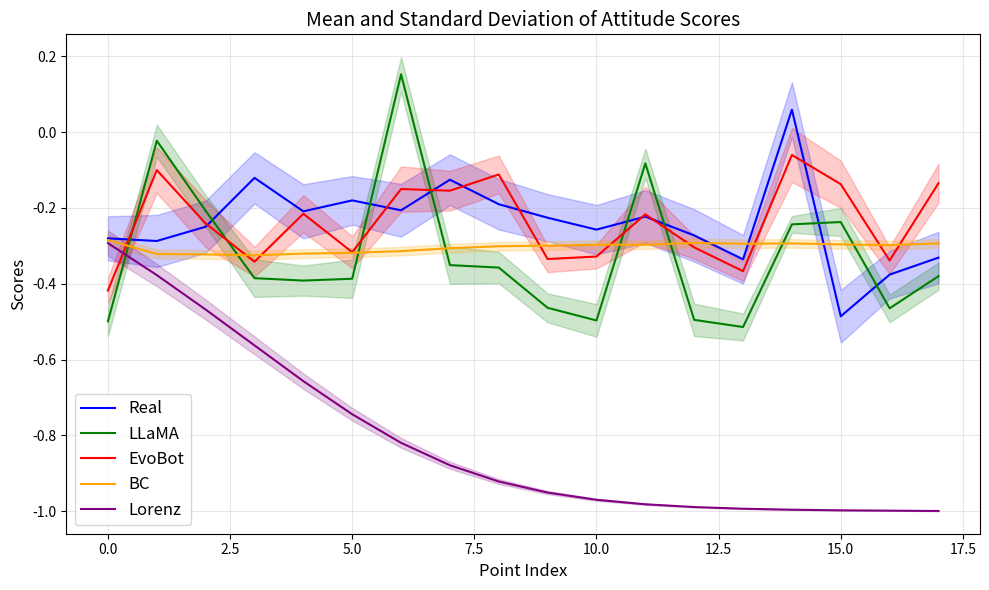

Source code (Python): (Note: this script raises an exception after producing the figure.)
import matplotlib.pyplot as plt
import numpy as np

# Data

BC_mean = []
BC_std = []

evobot_mean = [-0.436,0.19974,-0.0823,-0.2839,-0.0308,-0.2335,0.09956,0.09089,0.17635,-0.2697,-0.2565,-0.0340,-0.2083,-0.3338,0.27918,0.12519,-0.2775,0.13014,]
evobot_mean = [evobot_mean[i] / 2 - 0.2 for i in range(18)]
evobot_std = [0.331904,0.602683,0.621506,0.392442,0.493974,0.417915,0.598510,0.524678,0.499822,0.345592,0.316015,0.732117,0.303297,0.257090,0.713503,0.620944,0.356444,0.513410,]
real_mean = [-0.280304,-0.287255,-0.249664,-0.120781,-0.209060,-0.180165,-0.206298,-0.125589,-0.190303,-0.225915,-0.257313,-0.222917,-0.272517,-0.335743, 0.059303,-0.485895,-0.375938,-0.331161,]
real_std = [0.5820,0.68779,0.68825,0.67568,0.71493,0.64221,0.69712,0.67054,0.66634,0.62406,0.65230,0.69812,0.69180,0.64315,0.72270,0.69430,0.62860,0.68253,]
llama_std = [0.391883,0.424619,0.414699,0.496712,0.397862,0.507886,0.456327,0.494889,0.414349,0.381722,0.431743,0.385698,0.427147,0.354563,0.221890,0.370006,0.365914,0.359241]
llama_mean = [-0.798324, 0.154392,-0.215210,-0.570638,-0.583455,-0.573688, 0.504724,-0.501814,-0.514756,-0.727017,-0.793776, 0.034741,-0.790646,-0.828310,-0.286822,-0.274498,-0.729764,-0.560208,]
llama_mean = [llama_mean[i] / 2 - 0.1 for i in range(18)]
BC_mean = [-0.2849841360252522, -0.3215429884473234, -0.322668191998025, -0.3251263829991913, -0.3205015362411571, -0.31855629204801006, -0.31394111866441493, -0.30635561040615866, -0.3011760347076097, -0.2995606423033552, -0.2968956196688443, -0.29723452129567485, -0.2924789278391172, -0.294534259661303, -0.2936045741672604, -0.29626205756509855, -0.2980793903827161, -0.2935795948777572]
BC_std = [0.14987038216782433, 0.11784698581887432, 0.11640962092363433, 0.11622194963816698, 0.11482923984171366, 0.11433426283719156, 0.11335405505067218, 0.11299106795187487, 0.11305848641282072, 0.11281748874805583, 0.11292053566249219, 0.11256120807512221, 0.11265810674022306, 0.11349286864722273, 0.11364856573417847, 0.1136016296104491, 0.11375068926775819, 0.11419054964462708]
lorenz_mean = [-0.2929, -0.3772, -0.4681, -0.5626, -0.6570, -0.7443, -0.8197, -0.8788, -0.9217, -0.9509, -0.9699, -0.9818, -0.9891, -0.9935, -0.9961, -0.9977, -0.9986, -0.9995]
lorenz_std = [0.3323, 0.2938, 0.2635, 0.2349, 0.2030, 0.1670, 0.1286, 0.0929, 0.0634, 0.0413, 0.0261, 0.0161, 0.0097, 0.0059, 0.0035, 0.0021, 0.0012, 0.0006]
x = np.arange(len(real_mean))
# Calculate mean of means and std of stds
real_mean_avg = np.mean(real_mean)
real_std_avg = np.mean(real_std)
llama_mean_avg = np.mean(llama_mean)
llama_std_avg = np.mean(llama_std)
evobot_mean_avg = np.mean(evobot_mean)
evobot_std_avg = np.mean(evobot_std)
BC_mean_avg = np.mean(BC_mean)
BC_std_avg = np.mean(BC_std)
lorenz_mean_avg = np.mean(lorenz_mean)
lorenz_std_avg = np.mean(lorenz_std)

# Calculate deviations from Real
llama_deviation_mean = np.mean(np.abs(np.array(llama_mean) - np.array(real_mean)))
evobot_deviation_mean = np.mean(np.abs(np.array(evobot_mean) - np.array(real_mean)))
BC_deviation_mean = np.mean(np.abs(np.array(BC_mean) - np.array(real_mean)))
lorenz_deviation_mean = np.mean(np.abs(np.array(lorenz_mean) - np.array(real_mean)))

llama_deviation_std = np.mean(np.abs(np.array(llama_std) - np.array(real_std)))
evobot_deviation_std = np.mean(np.abs(np.array(evobot_std) - np.array(real_std)))
BC_deviation_std = np.mean(np.abs(np.array(BC_std) - np.array(real_std)))
lorenz_deviation_std = np.mean(np.abs(np.array(lorenz_std) - np.array(real_std)))

# Print calculations
print(f"Real: mean of means = {real_mean_avg:.4f}", ", mean of stds =", real_std_avg)
print(f"LLaMA: mean of means =", llama_mean_avg, ", mean of stds =", llama_std_avg)
print(f"EvoBot: mean of means =", evobot_mean_avg, ", mean of stds =", evobot_std_avg)
print(f"BC: mean of means =", BC_mean_avg, ", mean of stds =", BC_std_avg)
print(f"Lorenz: mean of means =", lorenz_mean_avg, ", mean of stds =", lorenz_std_avg)
print(f"Deviation from Real (mean):")
print(f"  LLaMA =", llama_deviation_mean)
print(f"  EvoBot =", evobot_deviation_mean)
print(f"  BC =", BC_deviation_mean)
print(f"  Lorenz =", lorenz_deviation_mean)

print("Deviation from Real (std):")
print(f"  LLaMA =", llama_deviation_std)
print(f"  EvoBot =", evobot_deviation_std)
print(f"  BC =", BC_deviation_std)
print(f"  Lorenz =", lorenz_deviation_std)


# Plot
plt.figure(figsize=(10, 6))

# Real data
plt.plot(x, real_mean, label='Real', color='blue', linestyle='-')
plt.fill_between(x, np.array(real_mean) - 0.1*np.array(real_std), np.array(real_mean) + 0.1*np.array(real_std), color='blue', alpha=0.2)

# Llama data
plt.plot(x, llama_mean, label='LLaMA', color='green', linestyle='-')
plt.fill_between(x, np.array(llama_mean) - 0.1*np.array(llama_std), np.array(llama_mean) + 0.1*np.array(llama_std), color='green', alpha=0.2)

# EvoBot data
plt.plot(x, evobot_mean, label='EvoBot', color='red', linestyle='-')
plt.fill_between(x, np.array(evobot_mean) - 0.1*np.array(evobot_std), np.array(evobot_mean) + 0.1*np.array(evobot_std), color='red', alpha=0.2)

# BC data
plt.plot(x, BC_mean, label='BC', color='orange', linestyle='-')
plt.fill_between(x, np.array(BC_mean) - 0.1*np.array(BC_std), np.array(BC_mean) + 0.1*np.array(BC_std), color='orange', alpha=0.2)

# Lorenz data
plt.plot(x, lorenz_mean, label='Lorenz', color='purple', linestyle='-')
plt.fill_between(x, np.array(lorenz_mean) - 0.1*np.array(lorenz_std), np.array(lorenz_mean) + 0.1*np.array(lorenz_std), color='purple', alpha=0.2)

# Customization
plt.title('Mean and Standard Deviation of Attitude Scores', fontsize=14)
plt.xlabel('Point Index', fontsize=12)
plt.ylabel('Scores', fontsize=12)
plt.legend(fontsize=12)
plt.grid(alpha=0.3)
plt.tight_layout()

# Show plot
plt.show()
plt.savefig(f"/home/fanqi/llm_simulation/HiSim/output/ABM/ukraine.pdf")
